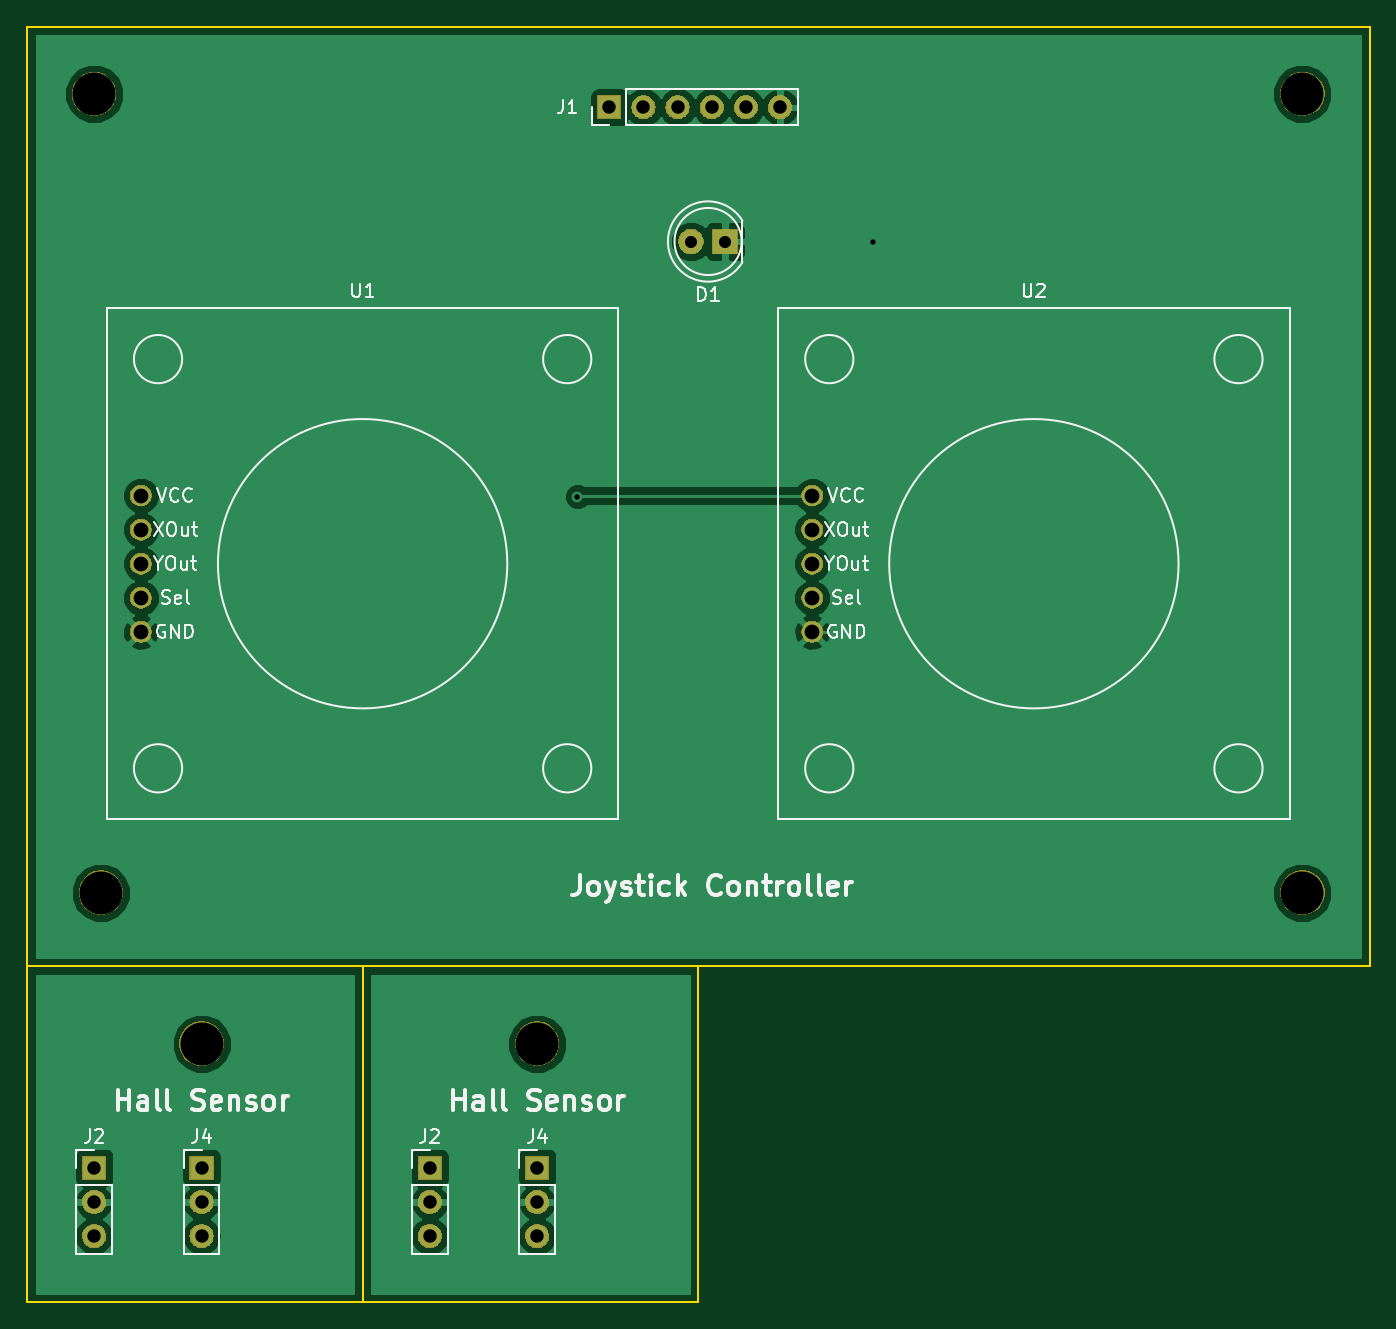
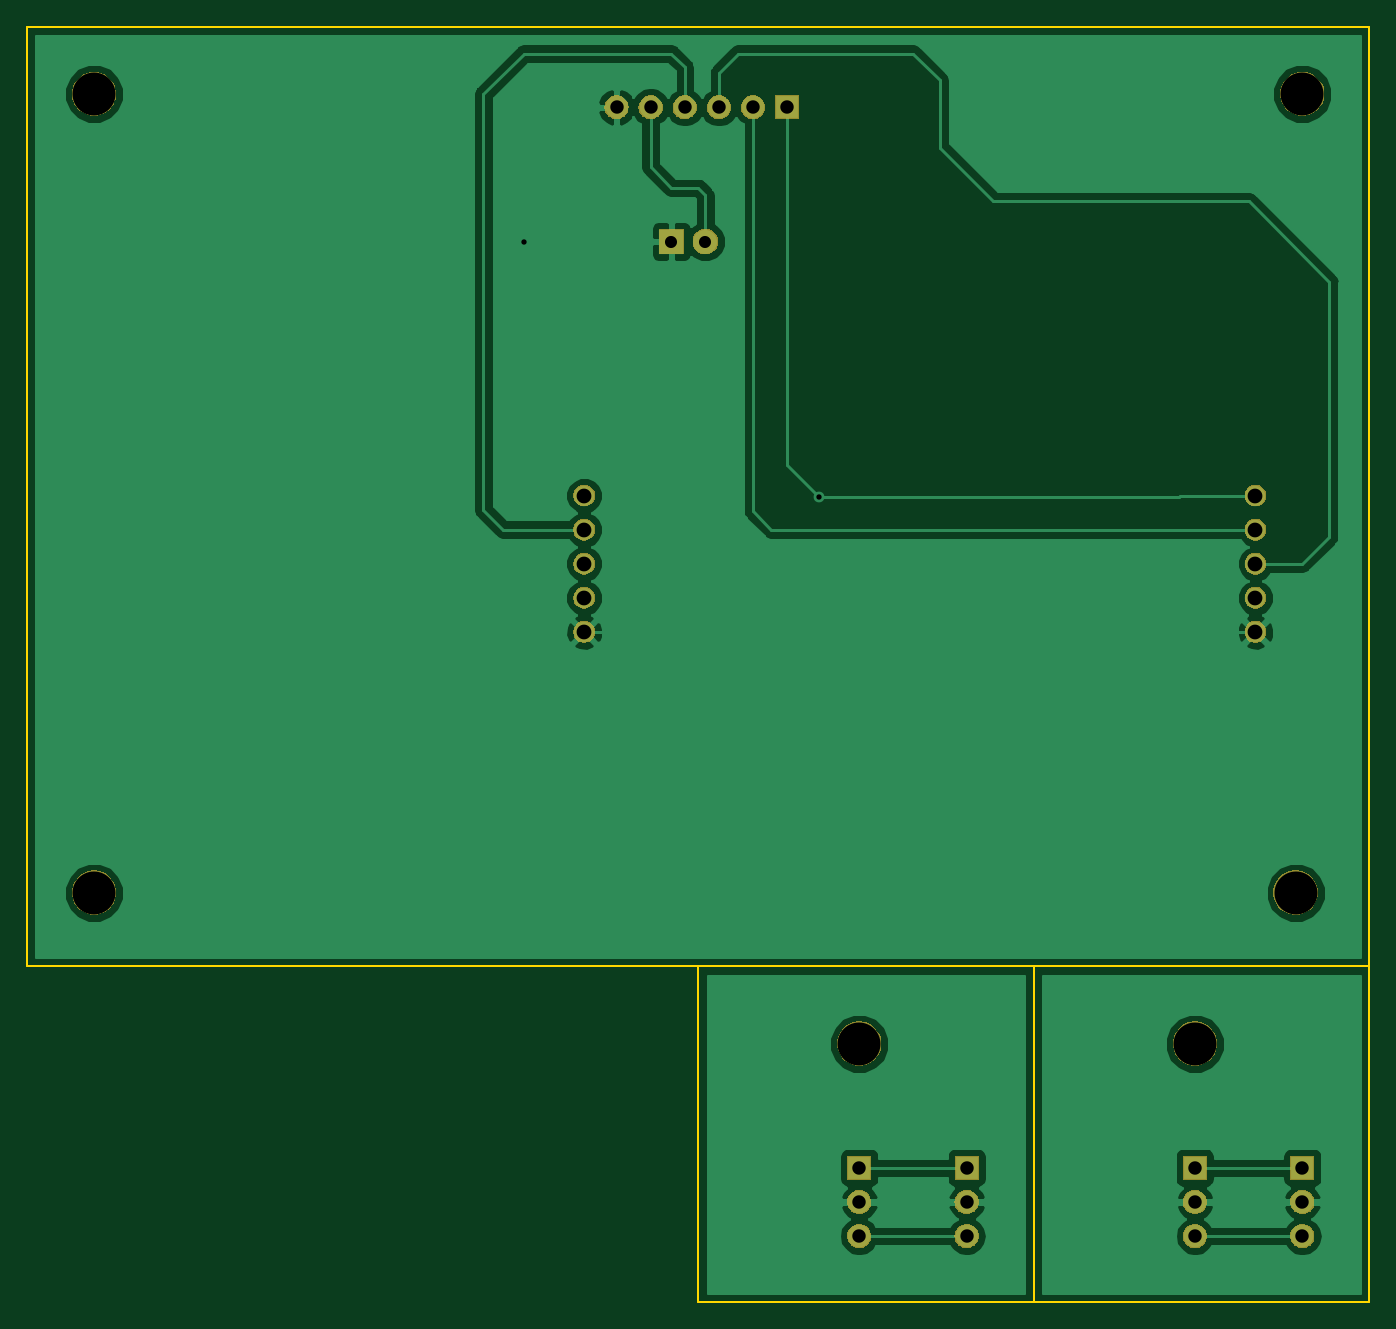
Circuit board: 10 layer files. Board 100.0 x 95.0 mm.
- bottom_copper: breakout-B.Cu.gbl (47429 bytes)
- bottom_mask: breakout-B.Mask.gbs (38987 bytes)
- paste: breakout-B.Paste.gbp (496 bytes)
- bottom_silk: breakout-B.SilkS.gbo (497 bytes)
- outline: breakout-Edge.Cuts.gm1 (1099 bytes)
- top_copper: breakout-F.Cu.gtl (41806 bytes)
- top_mask: breakout-F.Mask.gts (38987 bytes)
- paste: breakout-F.Paste.gtp (496 bytes)
- top_silk: breakout-F.SilkS.gto (26441 bytes)
- drill: breakout.drl (792 bytes)

=== bottom_copper: breakout-B.Cu.gbl (47429 bytes, source omitted) ===
=== bottom_mask: breakout-B.Mask.gbs (38987 bytes, source omitted) ===
=== paste: breakout-B.Paste.gbp ===
G04 #@! TF.GenerationSoftware,KiCad,Pcbnew,(5.0.2)-1*
G04 #@! TF.CreationDate,2021-07-10T13:52:13-04:00*
G04 #@! TF.ProjectId,breakout,62726561-6b6f-4757-942e-6b696361645f,rev?*
G04 #@! TF.SameCoordinates,Original*
G04 #@! TF.FileFunction,Paste,Bot*
G04 #@! TF.FilePolarity,Positive*
%FSLAX46Y46*%
G04 Gerber Fmt 4.6, Leading zero omitted, Abs format (unit mm)*
G04 Created by KiCad (PCBNEW (5.0.2)-1) date 10-Jul-21 1:52:13 PM*
%MOMM*%
%LPD*%
G01*
G04 APERTURE LIST*
G04 APERTURE END LIST*
M02*

=== bottom_silk: breakout-B.SilkS.gbo ===
G04 #@! TF.GenerationSoftware,KiCad,Pcbnew,(5.0.2)-1*
G04 #@! TF.CreationDate,2021-07-10T13:52:13-04:00*
G04 #@! TF.ProjectId,breakout,62726561-6b6f-4757-942e-6b696361645f,rev?*
G04 #@! TF.SameCoordinates,Original*
G04 #@! TF.FileFunction,Legend,Bot*
G04 #@! TF.FilePolarity,Positive*
%FSLAX46Y46*%
G04 Gerber Fmt 4.6, Leading zero omitted, Abs format (unit mm)*
G04 Created by KiCad (PCBNEW (5.0.2)-1) date 10-Jul-21 1:52:13 PM*
%MOMM*%
%LPD*%
G01*
G04 APERTURE LIST*
G04 APERTURE END LIST*
M02*

=== outline: breakout-Edge.Cuts.gm1 ===
G04 #@! TF.GenerationSoftware,KiCad,Pcbnew,(5.0.2)-1*
G04 #@! TF.CreationDate,2021-07-10T13:52:13-04:00*
G04 #@! TF.ProjectId,breakout,62726561-6b6f-4757-942e-6b696361645f,rev?*
G04 #@! TF.SameCoordinates,Original*
G04 #@! TF.FileFunction,Profile,NP*
%FSLAX46Y46*%
G04 Gerber Fmt 4.6, Leading zero omitted, Abs format (unit mm)*
G04 Created by KiCad (PCBNEW (5.0.2)-1) date 10-Jul-21 1:52:13 PM*
%MOMM*%
%LPD*%
G01*
G04 APERTURE LIST*
%ADD10C,0.150000*%
G04 APERTURE END LIST*
D10*
X120000000Y-105000000D02*
X145000000Y-105000000D01*
X120000000Y-130000000D02*
X120000000Y-105000000D01*
X145000000Y-105000000D02*
X145000000Y-130000000D01*
X145000000Y-130000000D02*
X120000000Y-130000000D01*
X95000000Y-130000000D02*
X95000000Y-105000000D01*
X120000000Y-130000000D02*
X95000000Y-130000000D01*
X120000000Y-105000000D02*
X120000000Y-130000000D01*
X95000000Y-105000000D02*
X120000000Y-105000000D01*
X195000000Y-35000000D02*
X95000000Y-35000000D01*
X195000000Y-105000000D02*
X195000000Y-35000000D01*
X95000000Y-105000000D02*
X195000000Y-105000000D01*
X95000000Y-35000000D02*
X95000000Y-105000000D01*
M02*

=== top_copper: breakout-F.Cu.gtl (41806 bytes, source omitted) ===
=== top_mask: breakout-F.Mask.gts (38987 bytes, source omitted) ===
=== paste: breakout-F.Paste.gtp ===
G04 #@! TF.GenerationSoftware,KiCad,Pcbnew,(5.0.2)-1*
G04 #@! TF.CreationDate,2021-07-10T13:52:13-04:00*
G04 #@! TF.ProjectId,breakout,62726561-6b6f-4757-942e-6b696361645f,rev?*
G04 #@! TF.SameCoordinates,Original*
G04 #@! TF.FileFunction,Paste,Top*
G04 #@! TF.FilePolarity,Positive*
%FSLAX46Y46*%
G04 Gerber Fmt 4.6, Leading zero omitted, Abs format (unit mm)*
G04 Created by KiCad (PCBNEW (5.0.2)-1) date 10-Jul-21 1:52:13 PM*
%MOMM*%
%LPD*%
G01*
G04 APERTURE LIST*
G04 APERTURE END LIST*
M02*

=== top_silk: breakout-F.SilkS.gto (26441 bytes, source omitted) ===
=== drill: breakout.drl ===
M48
;DRILL file {KiCad (5.0.2)-1} date 10-Jul-21 1:51:58 PM
;FORMAT={-:-/ absolute / inch / decimal}
FMAT,2
INCH,TZ
T1C0.0157
T2C0.0354
T3C0.0394
T4C0.0433
T5C0.1260
%
G90
G05
T1
X5.3543Y-2.7559
X6.2205Y-2.0079
T2
X5.6874Y-2.0079
X5.7874Y-2.0079
T3
X3.937Y-4.7244
X3.937Y-4.8244
X3.937Y-4.9244
X5.2362Y-4.7244
X5.2362Y-4.8244
X5.2362Y-4.9244
X5.448Y-1.6142
X5.548Y-1.6142
X5.648Y-1.6142
X5.748Y-1.6142
X5.848Y-1.6142
X5.948Y-1.6142
X4.252Y-4.7244
X4.252Y-4.8244
X4.252Y-4.9244
X4.9213Y-4.7244
X4.9213Y-4.8244
X4.9213Y-4.9244
T4
X4.0744Y-2.7528
X4.0744Y-2.8528
X4.0744Y-2.9528
X4.0744Y-3.0528
X4.0744Y-3.1528
X6.0429Y-2.7528
X6.0429Y-2.8528
X6.0429Y-2.9528
X6.0429Y-3.0528
X6.0429Y-3.1528
T5
X5.2362Y-4.3602
X7.4803Y-3.9173
X7.4803Y-1.5748
X3.937Y-1.5748
X4.252Y-4.3602
X3.9567Y-3.9173
T0
M30
